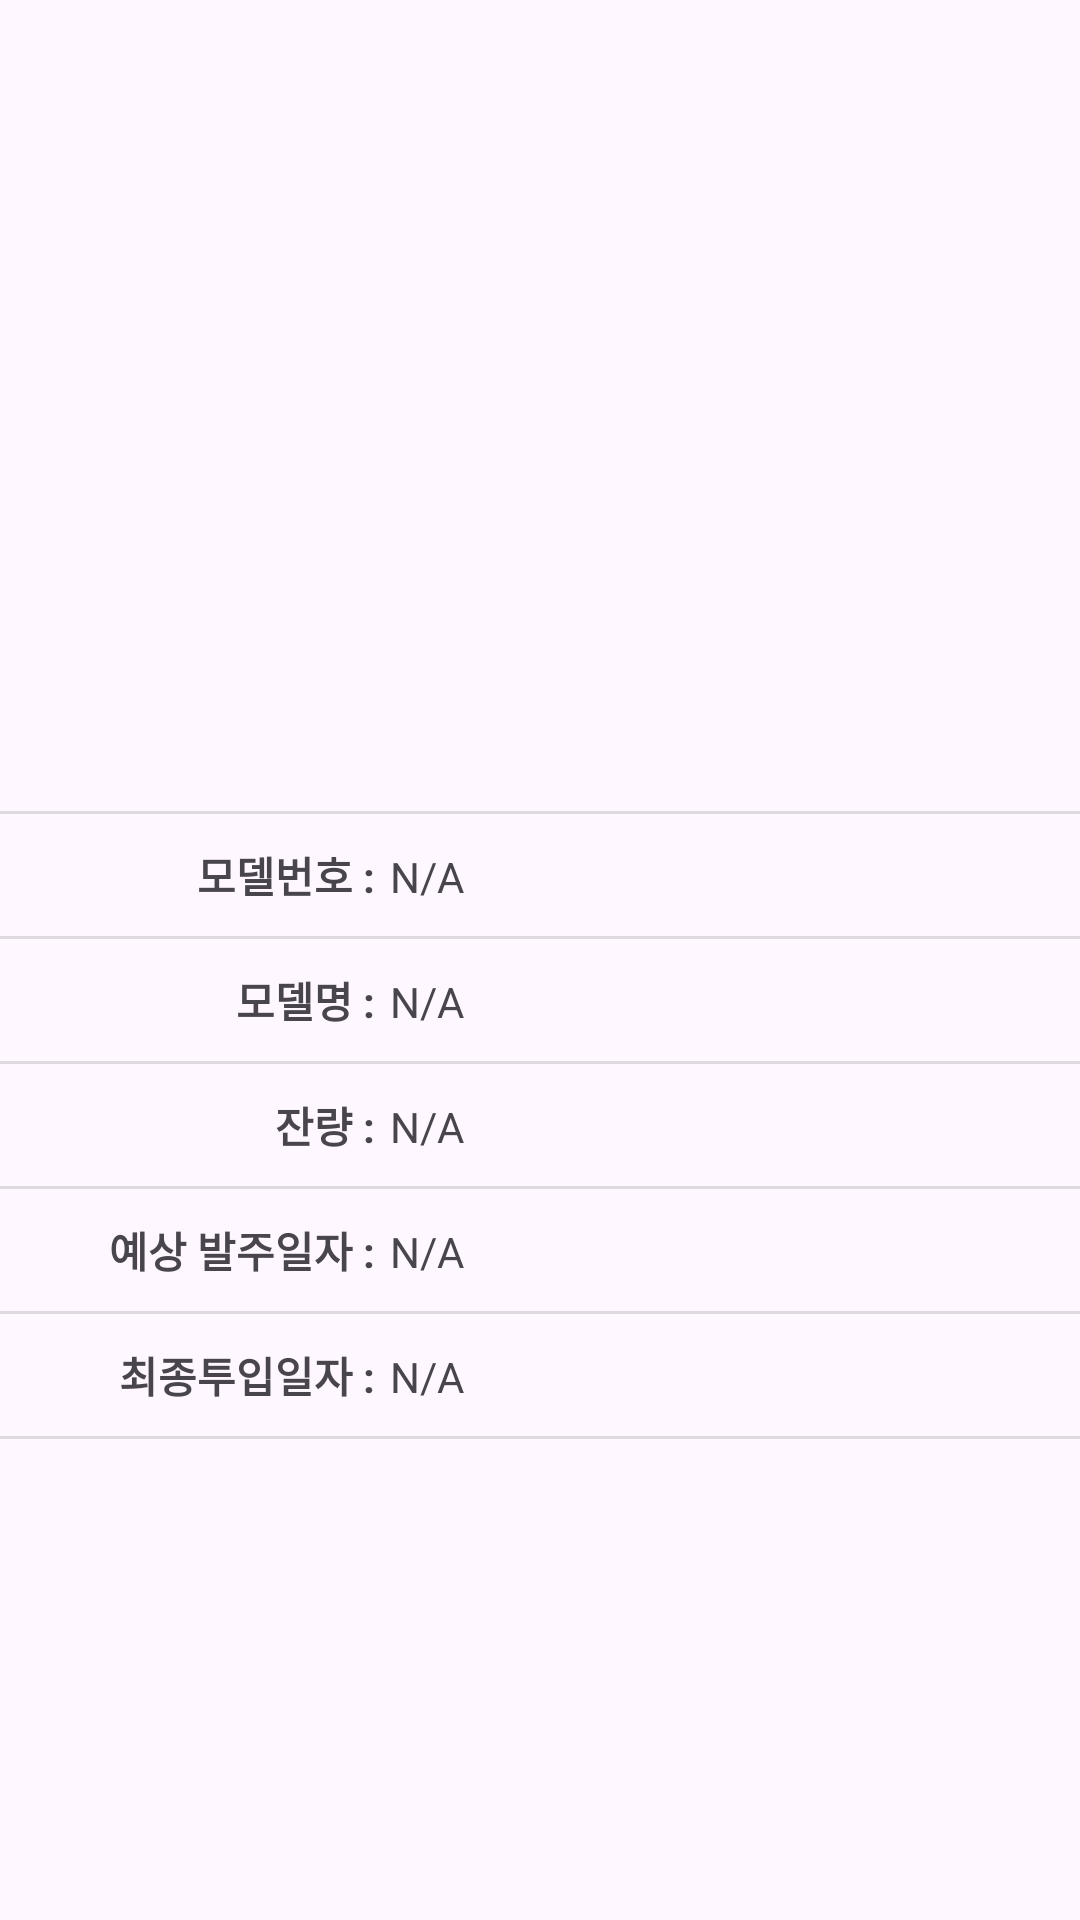

Produce the Android XML layout that renders to this screen, including the resource entries it uses.
<!-- AndroidManifest.xml: application theme Theme.Material3.DayNight.NoActionBar -->
<!-- res/layout/info_layout.xml -->
<?xml version="1.0" encoding="utf-8"?>
<androidx.appcompat.widget.LinearLayoutCompat xmlns:android="http://schemas.android.com/apk/res/android"
    xmlns:app="http://schemas.android.com/apk/res-auto"
    xmlns:tools="http://schemas.android.com/tools"
    android:layout_width="match_parent"
    android:layout_height="wrap_content"
    android:gravity="center_vertical"
    android:orientation="vertical">

    <ImageView
        android:id="@+id/imageView5"
        android:layout_width="100dp"
        android:layout_height="100dp"
        android:layout_gravity="center_horizontal"
        android:layout_marginVertical="5dp"
        android:scaleType="fitCenter"
        app:srcCompat="@drawable/ic_baseline_arrow_drop_up_24"
        tools:ignore="ImageContrastCheck" />

    <View
        android:id="@+id/divider"
        android:layout_width="match_parent"
        android:layout_height="1dp"
        android:layout_marginVertical="5dp"
        android:background="?android:attr/listDivider" />

    <LinearLayout
        android:layout_width="match_parent"
        android:layout_height="wrap_content"
        android:orientation="horizontal">

        <TextView
            android:id="@+id/tv_model_number_title"
            android:layout_width="0dp"
            android:layout_height="wrap_content"
            android:layout_marginVertical="5dp"
            android:layout_marginStart="10dp"
            android:layout_marginEnd="5dp"
            android:layout_weight="1"
            android:text="모델번호 :"
            android:textAlignment="viewEnd"
            android:textStyle="bold" />

        <TextView
            android:id="@+id/tv_model_num_text"
            android:layout_width="0dp"
            android:layout_height="wrap_content"
            android:layout_marginVertical="5dp"
            android:layout_weight="2"
            android:text="N/A" />
    </LinearLayout>

    <View
        android:id="@+id/divider2"
        android:layout_width="match_parent"
        android:layout_height="1dp"
        android:layout_marginVertical="5dp"
        android:background="?android:attr/listDivider" />

    <LinearLayout
        android:layout_width="match_parent"
        android:layout_height="wrap_content"
        android:orientation="horizontal">

        <TextView
            android:id="@+id/tv_model_name_title"
            android:layout_width="0dp"
            android:layout_height="wrap_content"
            android:layout_marginVertical="5dp"
            android:layout_marginStart="10dp"
            android:layout_marginEnd="5dp"
            android:layout_weight="1"
            android:text="모델명 :"
            android:textAlignment="viewEnd"
            android:textStyle="bold" />

        <TextView
            android:id="@+id/tv_model_name_text"
            android:layout_width="0dp"
            android:layout_height="wrap_content"
            android:layout_marginVertical="5dp"
            android:layout_weight="2"
            android:text="N/A" />
    </LinearLayout>


    <View
        android:id="@+id/divider3"
        android:layout_width="match_parent"
        android:layout_height="1dp"
        android:layout_marginVertical="5dp"
        android:background="?android:attr/listDivider" />

    <LinearLayout
        android:layout_width="match_parent"
        android:layout_height="wrap_content"
        android:orientation="horizontal">

        <TextView
            android:id="@+id/tv_capacity_title"
            android:layout_width="0dp"
            android:layout_height="wrap_content"
            android:layout_marginVertical="5dp"
            android:layout_marginStart="10dp"
            android:layout_marginEnd="5dp"
            android:layout_weight="1"
            android:text="잔량 :"
            android:textAlignment="viewEnd"
            android:textStyle="bold" />

        <TextView
            android:id="@+id/tv_capacity_text"
            android:layout_width="0dp"
            android:layout_height="wrap_content"
            android:layout_marginVertical="5dp"
            android:layout_weight="2"
            android:text="N/A" />
    </LinearLayout>

    <View
        android:id="@+id/divider4"
        android:layout_width="match_parent"
        android:layout_height="1dp"
        android:layout_marginVertical="5dp"
        android:background="?android:attr/listDivider" />

    <LinearLayout
        android:layout_width="match_parent"
        android:layout_height="wrap_content"
        android:orientation="horizontal">

        <TextView
            android:id="@+id/tv_outgoing_date_title"
            android:layout_width="0dp"
            android:layout_height="wrap_content"
            android:layout_marginVertical="5dp"
            android:layout_marginStart="10dp"
            android:layout_marginEnd="5dp"
            android:layout_weight="1"
            android:text="예상 발주일자 :"
            android:textAlignment="viewEnd"
            android:textStyle="bold" />

        <TextView
            android:id="@+id/tv_outgoing_date_text"
            android:layout_width="0dp"
            android:layout_height="wrap_content"
            android:layout_marginVertical="5dp"
            android:layout_weight="2"
            android:text="N/A" />
    </LinearLayout>

    <View
        android:id="@+id/divider5"
        android:layout_width="match_parent"
        android:layout_height="1dp"
        android:layout_marginVertical="5dp"
        android:background="?android:attr/listDivider" />

    <LinearLayout
        android:layout_width="match_parent"
        android:layout_height="wrap_content"
        android:orientation="horizontal">

        <TextView
            android:id="@+id/tv_last_checked_title"
            android:layout_width="0dp"
            android:layout_height="wrap_content"
            android:layout_marginVertical="5dp"
            android:layout_marginStart="10dp"
            android:layout_marginEnd="5dp"
            android:layout_weight="1"
            android:text="최종투입일자 :"
            android:textAlignment="viewEnd"
            android:textStyle="bold" />

        <TextView
            android:id="@+id/tv_last_checked_text"
            android:layout_width="0dp"
            android:layout_height="wrap_content"
            android:layout_marginVertical="5dp"
            android:layout_weight="2"
            android:text="N/A" />
    </LinearLayout>

    <View
        android:id="@+id/divider6"
        android:layout_width="match_parent"
        android:layout_height="1dp"
        android:layout_marginVertical="5dp"
        android:background="?android:attr/listDivider" />

</androidx.appcompat.widget.LinearLayoutCompat>
<!-- resources referenced by this layout -->
<resources>

</resources>
